Run: headless pygame with SDL's dummy video driver; simulated clock (each Clock.tick advances the game by its frame time, no real sleeping); random seed 0; keys injected as events and as key.get_pressed() state; mouse plan: one left click at the window centre at the start of phase 2, then a move to the lower-right quarter at the start of phase 3.
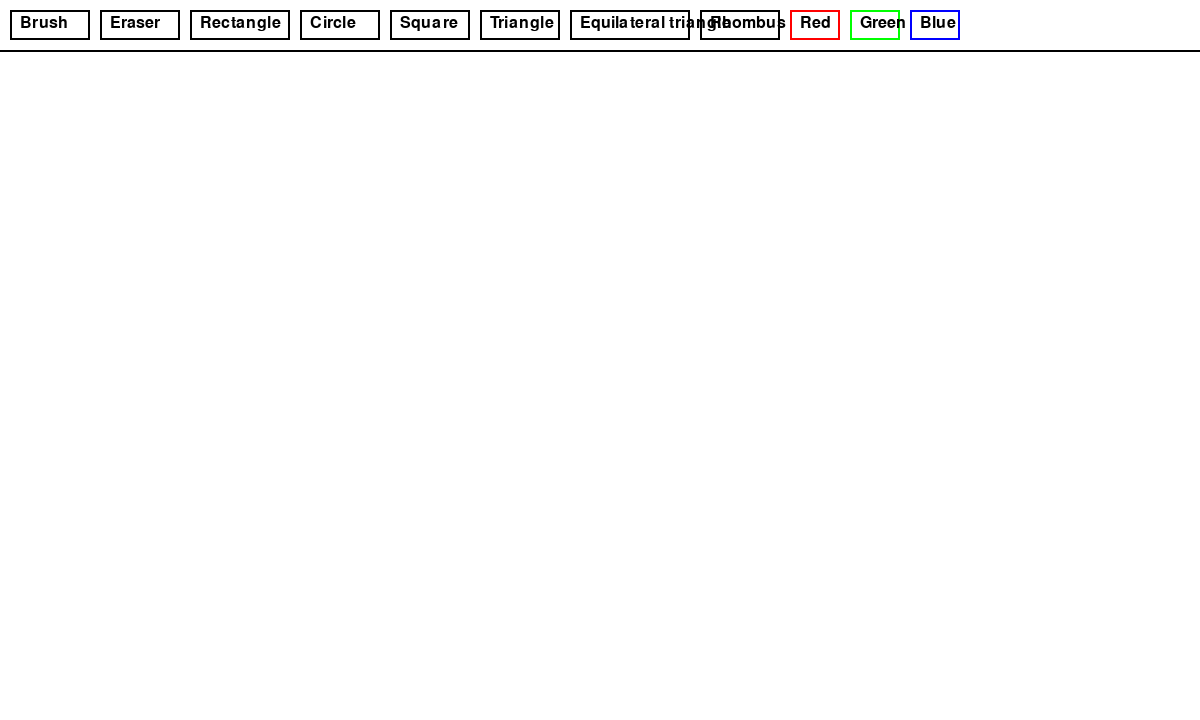
Frame 1 of 4 · flips 1–60 · no input
Frame 2 of 4 · flips 61–180 · clicked the window centre · tapped SPACE, RETURN · held RIGHT (→), D · screen unchanged from frame 1, image omitted
Frame 3 of 4 · flips 181–300 · moved the mouse to the lower-right quarter · held DOWN (↓), S · screen unchanged from frame 2, image omitted
Frame 4 of 4 · flips 301–420 · held LEFT (←), A, UP (↑), W · screen unchanged from frame 3, image omitted

The pygame program that drew these frames:

import pygame

# Constants
SCREEN_WIDTH, SCREEN_HEIGHT = 1200, 720
WHITE = (255, 255, 255)
BLACK = (0, 0, 0)
COLORS = {'red': (255, 0, 0), 'green': (0, 255, 0), 'blue': (0, 0, 255), 'black': (0, 0, 0)}

# Initialize pygame
pygame.init()
screen = pygame.display.set_mode((SCREEN_WIDTH, SCREEN_HEIGHT))
clock = pygame.time.Clock()

tool = 'brush'  # Default tool is 'brush'
color = COLORS['blue']  # Default color is blue
radius = 15  # Default radius for brush
start_pos = None
drawing = False

drawings = []  # List to store all drawn shapes

# UI Buttons (for different tools and colors)
buttons = {
    'brush': pygame.Rect(10, 10, 80, 30),
    'eraser': pygame.Rect(100, 10, 80, 30),
    'rectangle': pygame.Rect(190, 10, 100, 30),
    'circle': pygame.Rect(300, 10, 80, 30),
    'square': pygame.Rect(390, 10, 80, 30),  # New button for square
    'triangle': pygame.Rect(480, 10, 80, 30),  # New button for right triangle
    'equilateral_triangle': pygame.Rect(570, 10, 120, 30),  # New button for equilateral triangle
    'rhombus': pygame.Rect(700, 10, 80, 30),  # New button for rhombus
    'red': pygame.Rect(790, 10, 50, 30),
    'green': pygame.Rect(850, 10, 50, 30),
    'blue': pygame.Rect(910, 10, 50, 30)
}

def draw_ui():
    """
    Draws the user interface at the top of the screen, including tool buttons and color selectors.
    """
    pygame.draw.rect(screen, WHITE, (0, 0, SCREEN_WIDTH, 50))  # Background for UI
    pygame.draw.line(screen, BLACK, (0, 50), (SCREEN_WIDTH, 50), 2)  # Line separator
    
    # Draw all the buttons
    for btn, rect in buttons.items():
        pygame.draw.rect(screen, COLORS.get(btn, BLACK), rect, 2)
        text = pygame.font.SysFont(None, 24).render(btn.replace('_', ' ').capitalize(), True, BLACK)
        screen.blit(text, (rect.x + 10, rect.y + 5))

def main():
    """
    Main game loop: Handles events, drawing, and user interactions.
    """
    global tool, color, radius, start_pos, drawing
    screen.fill(WHITE)
    
    while True:
        for event in pygame.event.get():
            if event.type == pygame.QUIT:
                return
            if event.type == pygame.MOUSEBUTTONDOWN:
                if event.button == 1:  # Left Click
                    for btn, rect in buttons.items():
                        if rect.collidepoint(event.pos):
                            if btn in COLORS:  # Color change
                                color = COLORS[btn]
                            else:  # Tool change
                                tool = btn
                    start_pos = event.pos
                    drawing = True
            if event.type == pygame.MOUSEBUTTONUP:
                if event.button == 1 and start_pos:
                    end_pos = event.pos
                    if tool == 'rectangle':
                        drawings.append(('rectangle', start_pos, end_pos, color))
                    elif tool == 'circle':
                        radius = int(((end_pos[0] - start_pos[0]) ** 2 + (end_pos[1] - start_pos[1]) ** 2) ** 0.5)
                        drawings.append(('circle', start_pos, radius, color))
                    elif tool == 'square':  # Draw square
                        side_length = min(abs(end_pos[0] - start_pos[0]), abs(end_pos[1] - start_pos[1]))
                        drawings.append(('square', start_pos, side_length, color))
                    elif tool == 'triangle':  # Draw right triangle
                        drawings.append(('triangle', start_pos, end_pos, color))
                    elif tool == 'equilateral_triangle':  # Draw equilateral triangle
                        length = int(((end_pos[0] - start_pos[0]) ** 2 + (end_pos[1] - start_pos[1]) ** 2) ** 0.5)
                        drawings.append(('equilateral_triangle', start_pos, length, color))
                    elif tool == 'rhombus':  # Draw rhombus
                        drawings.append(('rhombus', start_pos, end_pos, color))
                    drawing = False
                    start_pos = None
            if event.type == pygame.MOUSEMOTION and drawing:
                if tool == 'brush':
                    pygame.draw.circle(screen, color, event.pos, radius)
                    drawings.append(('brush', event.pos, radius, color))
                elif tool == 'eraser':
                    pygame.draw.circle(screen, WHITE, event.pos, radius)
                    drawings.append(('eraser', event.pos, radius, WHITE))
        
        screen.fill(WHITE)  # Clear the screen
        draw_ui()  # Draw the user interface
        
        # Redraw all shapes from the `drawings` list
        for shape in drawings:
            if shape[0] == 'brush' or shape[0] == 'eraser':
                pygame.draw.circle(screen, shape[3], shape[1], shape[2])
            elif shape[0] == 'rectangle':
                pygame.draw.rect(screen, shape[3], (*shape[1], shape[2][0] - shape[1][0], shape[2][1] - shape[1][1]), 2)
            elif shape[0] == 'circle':
                pygame.draw.circle(screen, shape[3], shape[1], shape[2], 2)
            elif shape[0] == 'square':  # Drawing square
                pygame.draw.rect(screen, shape[3], (*shape[1], shape[2], shape[2]), 2)
            elif shape[0] == 'triangle':  # Drawing right triangle
                pygame.draw.polygon(screen, shape[3], [shape[1], (shape[1][0], shape[2][1]), shape[2]])
            elif shape[0] == 'equilateral_triangle':  # Drawing equilateral triangle
                height = int(shape[2] * (3 ** 0.5) / 2)
                points = [shape[1], (shape[1][0] - shape[2] // 2, shape[1][1] + height), 
                          (shape[1][0] + shape[2] // 2, shape[1][1] + height)]
                pygame.draw.polygon(screen, shape[3], points, 2)
            elif shape[0] == 'rhombus':  # Drawing rhombus
                p1 = shape[1]
                p3 = shape[2]
                
                # Midpoint between p1 and p3 (center of the rhombus)
                mid_x = (p1[0] + p3[0]) // 2
                mid_y = (p1[1] + p3[1]) // 2
                
                # Calculate the length of the diagonals
                d1 = abs(p1[0] - p3[0])
                d2 = abs(p1[1] - p3[1])
                
                # Calculate the two other points (p2 and p4)
                p2 = (mid_x - d2 // 2, mid_y - d1 // 2)  # First diagonal point
                p4 = (mid_x + d2 // 2, mid_y + d1 // 2)  # Second diagonal point
                
                # Draw the rhombus using the 4 points
                pygame.draw.polygon(screen, shape[3], [p1, p2, p3, p4], 2)
        
        pygame.display.flip()  # Update the screen
        clock.tick(60)  # Set the frame rate

main()
